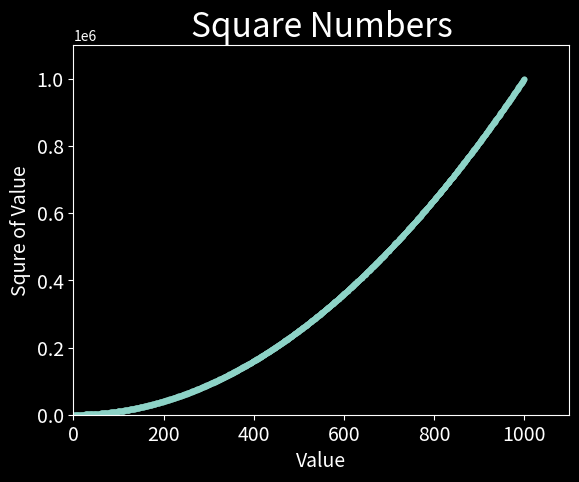

The script that saved this image:
import  matplotlib.pyplot as plt

x_values = range(1, 1001)
y_values = [x**2 for x in x_values]

plt.style.use('dark_background')
fig, ax = plt.subplots()
ax.scatter(x_values, y_values, s=10)

# Set chat title and lavel axes.
ax.set_title("Square Numbers", fontsize=24)
ax.set_xlabel("Value", fontsize=14)
ax.set_ylabel("Squre of Value", fontsize=14)

# Set size of tick labels.
ax.tick_params(axis='both', which='major', labelsize=14)

# Set the range for each axix
ax.axis([0, 1100, 0, 1100000])

plt.show()